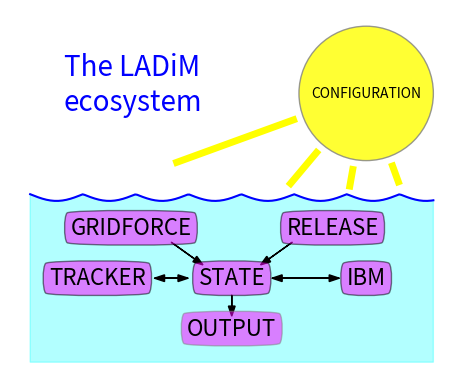

Here is the Python script that generated this plot:
# Make the "eco"-system figure in the documentation

import numpy as np
import matplotlib.pyplot as plt
import matplotlib.patches as mpatches


def cos(a):
    return np.cos(a*np.pi/180.0)


def sin(a):
    return np.sin(a*np.pi/180.0)


# Wave data
T = np.linspace(0, 12, 201)
Y = -0.2*np.abs(np.sin(2*T))
Tpluss = np.concatenate((T, [T[-1], T[0], T[0]]))
Ypluss = np.concatenate((Y, [-5, -5, Y[0]]))

# Ocean
plt.fill(Tpluss, Ypluss, color='cyan', alpha=0.3)
plt.plot(T, Y, color='blue')

plt.text(1, 2.5, 'The LADiM\necosystem',
         fontsize=20,
         color='blue')

# Sun
x, y = 10, 3
ax = plt.gca()
ax.add_patch(mpatches.Circle((10, 3), radius=2,
             facecolor='yellow', alpha=0.8, edgecolor='grey'))
plt.text(x, y, 'CONFIGURATION',
         horizontalalignment='center',
         verticalalignment='center')
# sun rays
plt.plot([x+2.3*cos(200), x+6*cos(200)],
         [y+2.3*sin(200), y+6*sin(200)],
         linewidth=5, color='yellow')
plt.plot([x+2.3*cos(230), x+3.5*cos(230)],
         [y+2.3*sin(230), y+3.5*sin(230)],
         linewidth=5, color='yellow')
plt.plot([x+2.3*cos(260), x+2.8*cos(260)],
         [y+2.3*sin(260), y+2.8*sin(260)],
         linewidth=5, color='yellow')
plt.plot([x+2.3*cos(290), x+2.8*cos(290)],
         [y+2.3*sin(290), y+2.8*sin(290)],
         linewidth=5, color='yellow')

# Module boxes
plt.text(3, -1, 'GRIDFORCE',
         fontsize=16,
         horizontalalignment='center',
         verticalalignment='center',
         bbox=dict(boxstyle='round4', facecolor='magenta', alpha=0.5))

plt.text(9, -1, 'RELEASE', fontsize=16,
         horizontalalignment='center',
         verticalalignment='center',
         bbox=dict(boxstyle='round4', facecolor='magenta', alpha=0.5))

plt.text(2, -2.5, 'TRACKER', fontsize=16,
         horizontalalignment='center',
         verticalalignment='center',
         bbox=dict(boxstyle='round4', facecolor='magenta', alpha=0.5))

plt.text(6, -2.5, 'STATE', fontsize=16,
         horizontalalignment='center',
         verticalalignment='center',
         bbox=dict(boxstyle='round4', facecolor='magenta', alpha=0.5))

plt.text(10, -2.5, 'IBM', fontsize=16,
         horizontalalignment='center',
         verticalalignment='center',
         bbox=dict(boxstyle='round4', facecolor='magenta', alpha=0.5))

plt.text(6, -4, 'OUTPUT', fontsize=16,
         horizontalalignment='center',
         verticalalignment='center',
         bbox=dict(boxstyle='round4', facecolor='magenta',
                   edgecolor='grey', alpha=0.5))

# Arrows
plt.arrow(4.2, -1.43, 0.7, -0.5,
          head_width=0.2, head_length=0.3, color='black')

plt.arrow(7.8, -1.43, -0.7, -0.5,
          head_width=0.2, head_length=0.3, color='black')

# Poor man's two-way arrows
plt.arrow(3.7, -2.5, 0.7, 0,
          head_width=0.2, head_length=0.3, color='black')
plt.arrow(4.7, -2.5, -0.7, 0,
          head_width=0.2, head_length=0.3, color='black')

plt.arrow(7.2, -2.5, 1.7, 0,
          head_width=0.2, head_length=0.3, color='black')
plt.arrow(9.2, -2.5, -1.7, 0,
          head_width=0.2, head_length=0.3, color='black')


plt.arrow(6, -3, 0, -0.33,
          head_width=0.2, head_length=0.3, color='black')

ax.axis('off')

plt.axis((0, 12, -5, 5))
plt.axis('image')
plt.show()
# plt.savefig('ladim_ecosystem.png', dpi=300, bbox_inches='tight')
